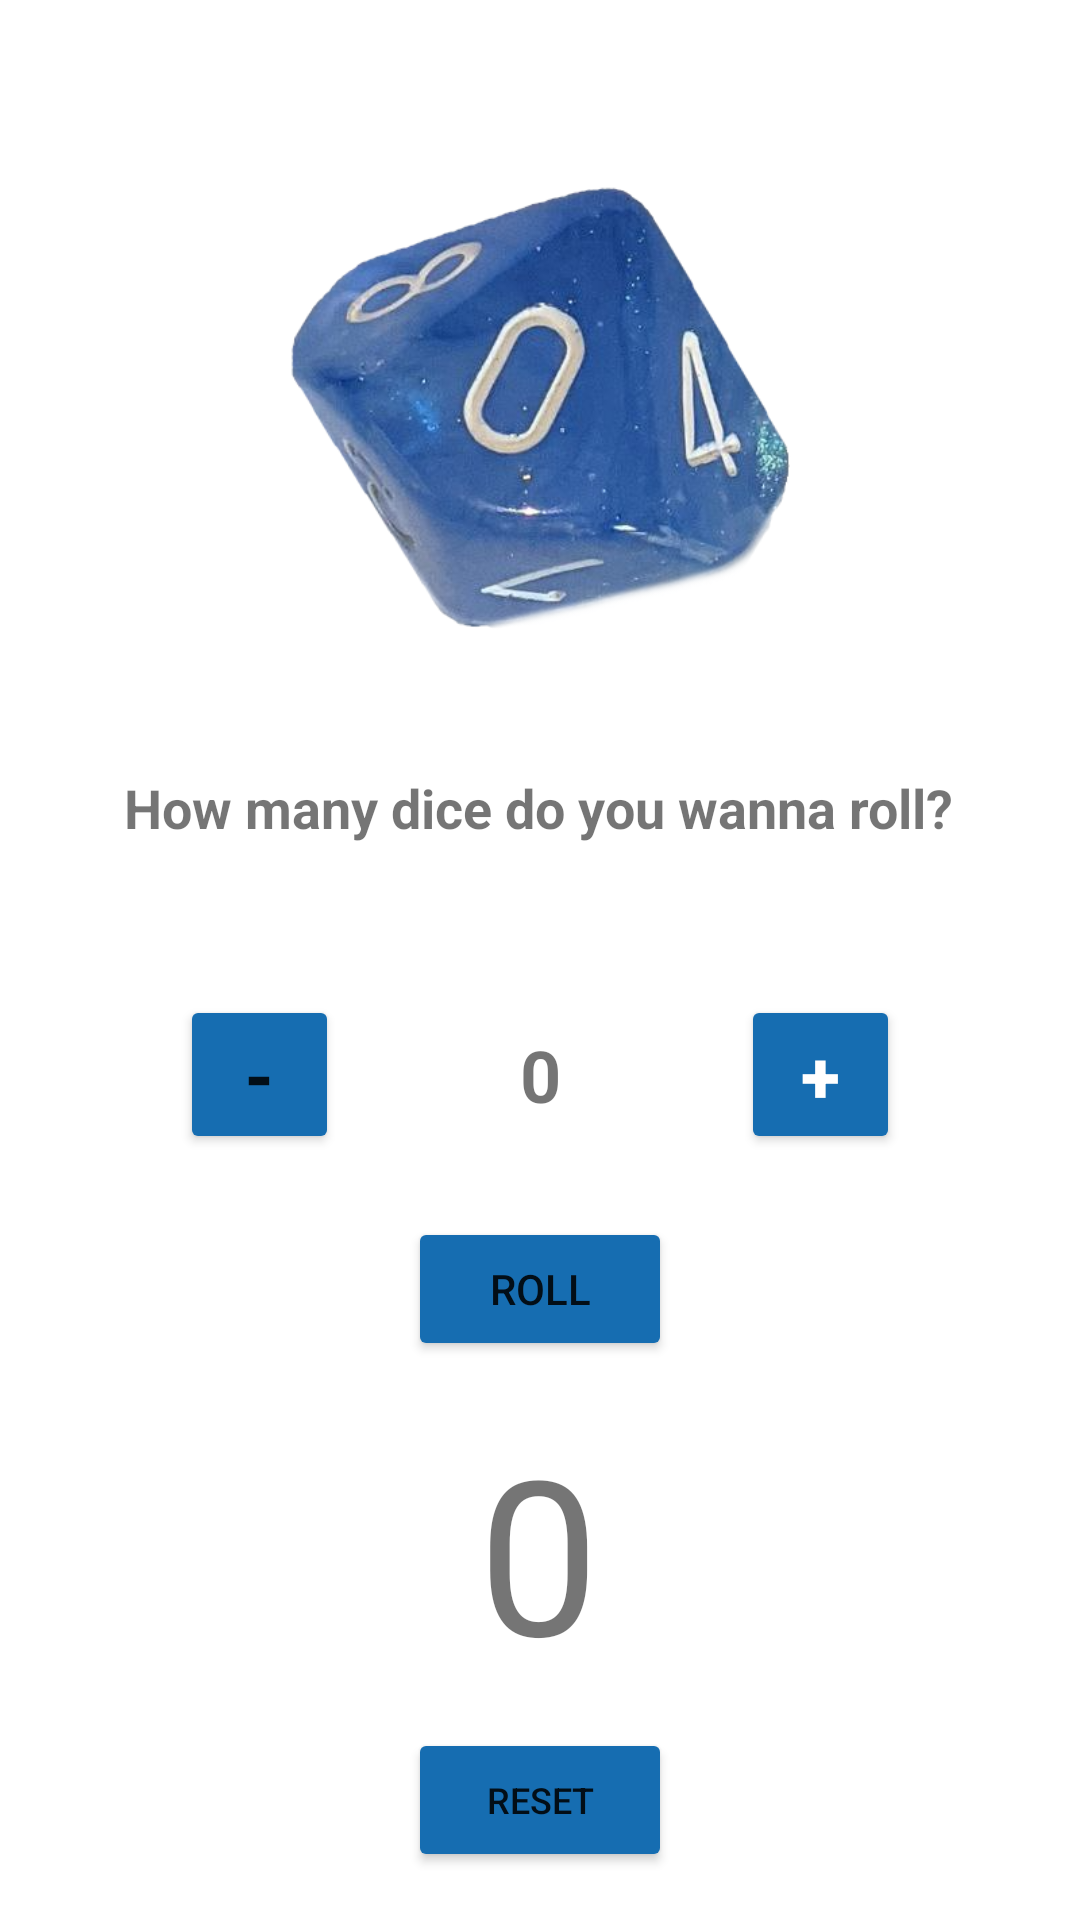

Here is an Android app screen rendered from its layout file. Give the layout XML and the strings, colors and styles it references.
<!-- AndroidManifest.xml: application theme Theme.Natural20 -->
<!-- res/layout/activity_d10.xml -->
<?xml version="1.0" encoding="utf-8"?>
<androidx.constraintlayout.widget.ConstraintLayout xmlns:android="http://schemas.android.com/apk/res/android"
    xmlns:app="http://schemas.android.com/apk/res-auto"
    xmlns:tools="http://schemas.android.com/tools"
    android:layout_width="match_parent"
    android:layout_height="match_parent"
    tools:context=".D10Activity">

    <ImageView
        android:id="@+id/imageView_dice"
        android:layout_width="wrap_content"
        android:layout_height="wrap_content"
        android:layout_marginTop="50dp"
        android:adjustViewBounds="true"
        android:maxHeight="@dimen/dice_image_width"
        android:scaleType="fitCenter"
        app:layout_constraintEnd_toEndOf="parent"
        app:layout_constraintStart_toStartOf="parent"
        app:layout_constraintTop_toTopOf="parent"
        app:srcCompat="@drawable/d10" />

    <Button
        android:id="@+id/button_decrease"
        android:layout_width="53dp"
        android:layout_height="53dp"
        android:layout_marginStart="16dp"
        android:layout_marginEnd="16dp"
        android:text="-"
        android:textSize="24sp"
        android:textStyle="bold"
        app:backgroundTint="#166DB1"
        app:layout_constraintBaseline_toBaselineOf="@+id/button_increase"
        app:layout_constraintEnd_toStartOf="@+id/textView_dice_qty"
        app:layout_constraintStart_toStartOf="parent" />

    <Button
        android:id="@+id/button_increase"
        android:layout_width="53dp"
        android:layout_height="53dp"
        android:layout_marginTop="16dp"
        android:layout_marginEnd="16dp"
        android:layout_marginBottom="16dp"
        android:text="+"
        android:textColor="#FFFFFF"
        android:textSize="24sp"
        android:textStyle="bold"
        app:backgroundTint="#166DB1"
        app:iconPadding="0dp"
        app:layout_constraintBottom_toTopOf="@+id/textView_total"
        app:layout_constraintEnd_toEndOf="parent"
        app:layout_constraintHorizontal_bias="0.5"
        app:layout_constraintStart_toEndOf="@+id/textView_dice_qty"
        app:layout_constraintTop_toBottomOf="@+id/textView_dicenumber"
        app:layout_constraintVertical_bias="0.333" />

    <TextView
        android:id="@+id/textView_dice_qty"
        android:layout_width="wrap_content"
        android:layout_height="wrap_content"
        android:layout_marginEnd="16dp"
        android:text="0"
        android:textSize="24sp"
        android:textStyle="bold"
        app:layout_constraintBaseline_toBaselineOf="@+id/button_decrease"
        app:layout_constraintEnd_toStartOf="@+id/button_increase"
        app:layout_constraintHorizontal_bias="0.5"
        app:layout_constraintStart_toEndOf="@+id/button_decrease" />

    <TextView
        android:id="@+id/textView_dicenumber"
        android:layout_width="wrap_content"
        android:layout_height="wrap_content"
        android:layout_marginTop="16dp"
        android:layout_marginBottom="16dp"
        android:text="@string/di_number_questions"
        android:textSize="18sp"
        android:textStyle="bold"
        app:layout_constraintBottom_toTopOf="@+id/textView_dice_qty"
        app:layout_constraintEnd_toEndOf="parent"
        app:layout_constraintHorizontal_bias="0.496"
        app:layout_constraintStart_toStartOf="parent"
        app:layout_constraintTop_toBottomOf="@+id/imageView_dice"
        app:layout_constraintVertical_bias="0.2" />

    <TextView
        android:id="@+id/textView_total"
        android:layout_width="wrap_content"
        android:layout_height="wrap_content"
        android:layout_marginBottom="16dp"
        android:text="0"
        android:textSize="72sp"
        app:layout_constraintBottom_toBottomOf="parent"
        app:layout_constraintEnd_toEndOf="parent"
        app:layout_constraintHorizontal_bias="0.498"
        app:layout_constraintStart_toStartOf="parent"
        app:layout_constraintTop_toBottomOf="@+id/textView_dice_qty"
        app:layout_constraintVertical_bias="0.617" />

    <Button
        android:id="@+id/button_roll"
        android:layout_width="wrap_content"
        android:layout_height="wrap_content"
        android:layout_marginTop="16dp"
        android:text="@string/roll_button"
        app:backgroundTint="#166DB1"
        app:layout_constraintBottom_toTopOf="@+id/textView_total"
        app:layout_constraintEnd_toEndOf="parent"
        app:layout_constraintStart_toStartOf="parent"
        app:layout_constraintTop_toBottomOf="@+id/textView_dice_qty" />

    <Button
        android:id="@+id/button_reset"
        android:layout_width="wrap_content"
        android:layout_height="wrap_content"
        android:layout_marginBottom="16dp"
        android:text="Reset"
        android:textSize="12sp"
        app:backgroundTint="#166DB1"
        app:layout_constraintBottom_toBottomOf="parent"
        app:layout_constraintEnd_toEndOf="parent"
        app:layout_constraintStart_toStartOf="parent" />

</androidx.constraintlayout.widget.ConstraintLayout>
<!-- resources referenced by this layout -->
<resources>
  <dimen name="dice_image_width">180dp</dimen>
  <!-- drawable d10: png bitmap (drawable, 171622 bytes) -->
  <string name="di_number_questions">How many dice do you wanna roll?</string>
  <string name="roll_button">Roll</string>
  <style name="Theme.Natural20" parent="Theme.MaterialComponents.DayNight.DarkActionBar">
          
          <item name="colorPrimary">@color/purple_500</item>
          <item name="colorPrimaryVariant">@color/purple_700</item>
          <item name="colorOnPrimary">@color/white</item>
          
          <item name="colorSecondary">@color/teal_200</item>
          <item name="colorSecondaryVariant">@color/teal_700</item>
          <item name="colorOnSecondary">@color/black</item>
          
          <item name="android:statusBarColor" tools:targetApi="l">?attr/colorPrimaryVariant</item>
          
      </style>
  <!-- not gathered from this repository: default colours our renderer supplied (Android Studio template values) -->
  <color name="purple_500">#FF6200EE</color>
  <color name="purple_700">#FF3700B3</color>
  <color name="teal_200">#FF03DAC5</color>
  <color name="teal_700">#FF018786</color>
  <color name="black">#FF000000</color>
  <color name="white">#FFFFFFFF</color>
</resources>
